Photos from the image-classification dataset "dataset_split" in the GitHub repository AnGelo1007/cropintel-ai-platform. Its 5 classes are: corn, eggplant, pepper, rice, tomato.

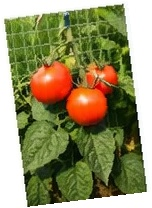
Label: tomato

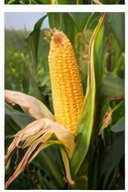
Label: corn

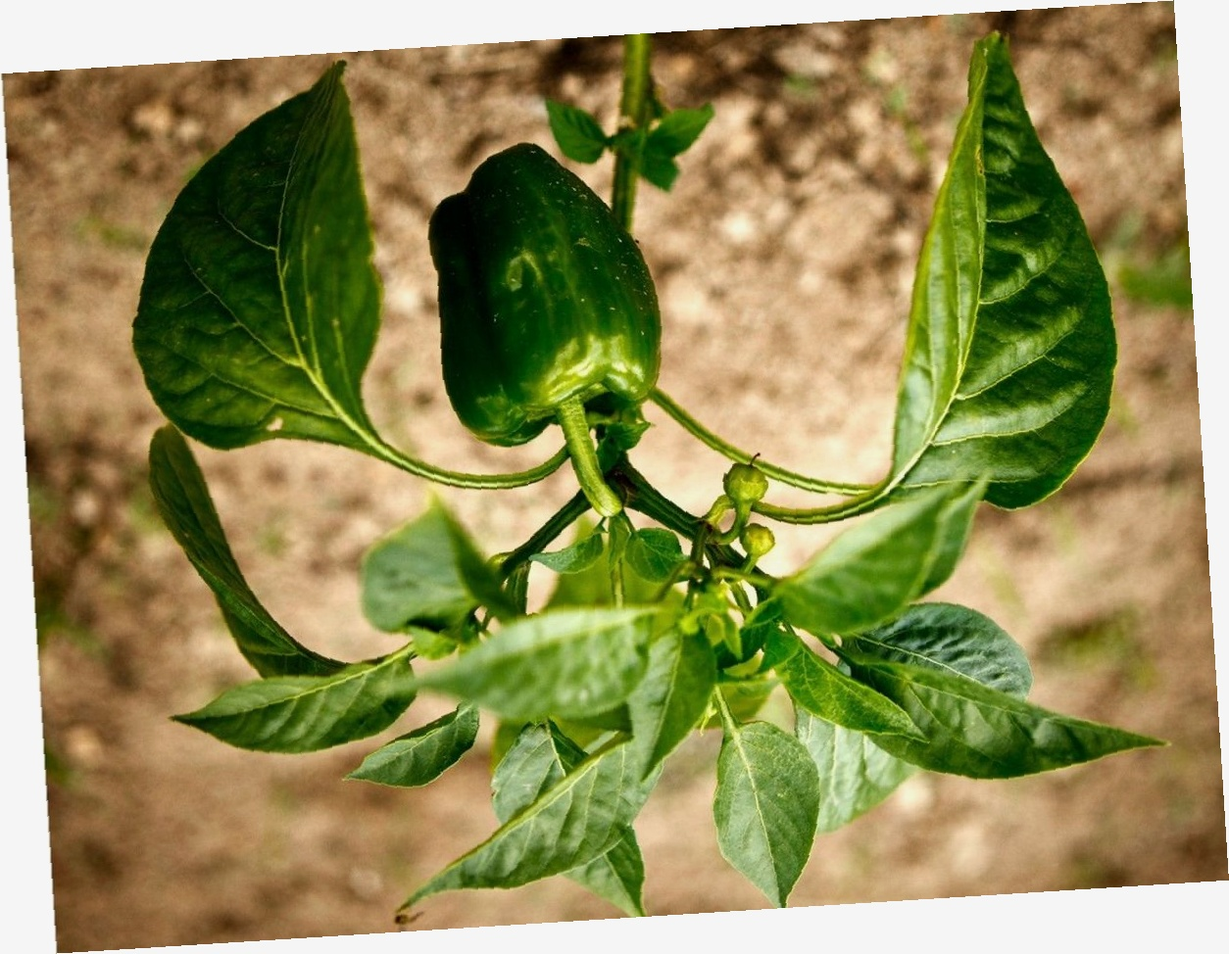
Label: pepper

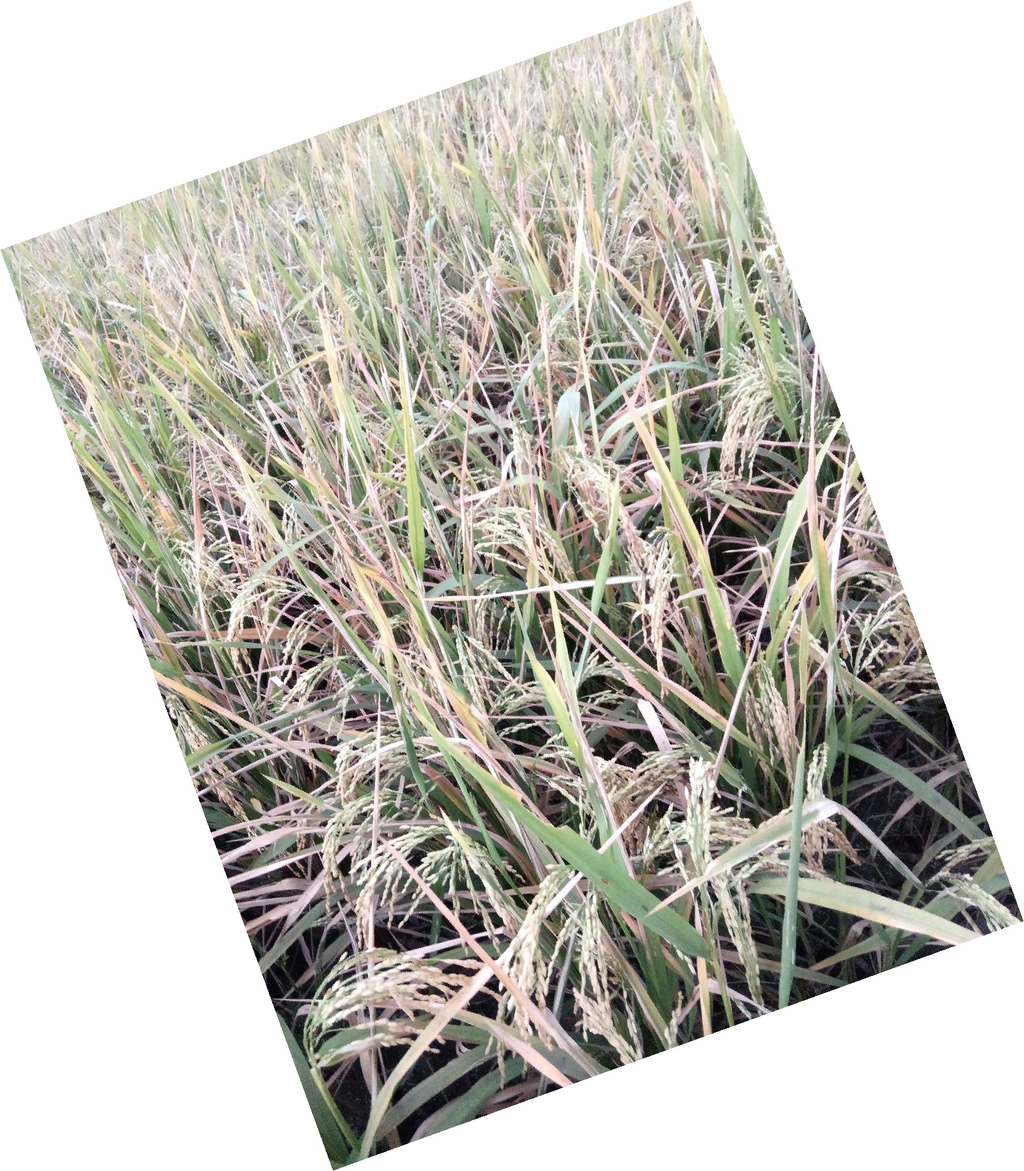
Label: rice

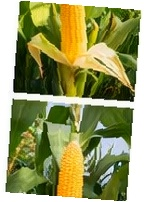
Label: corn

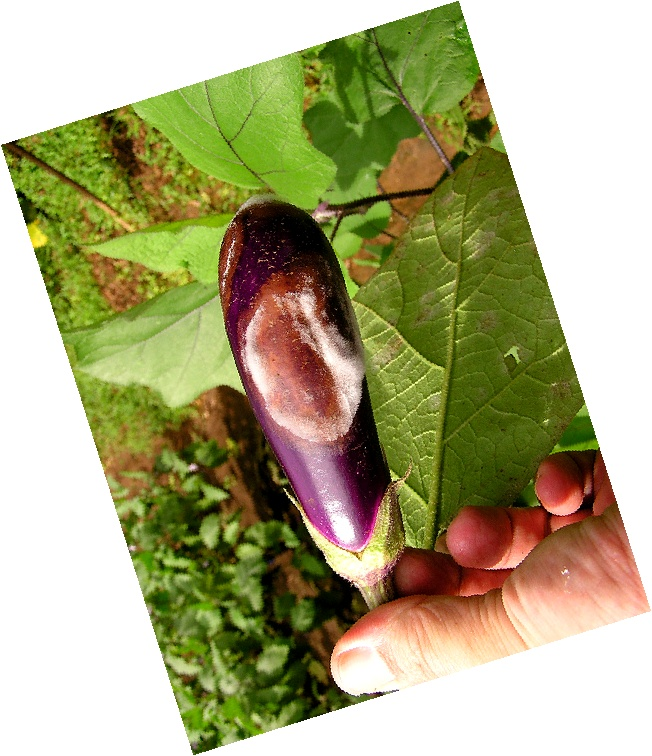
Label: eggplant
